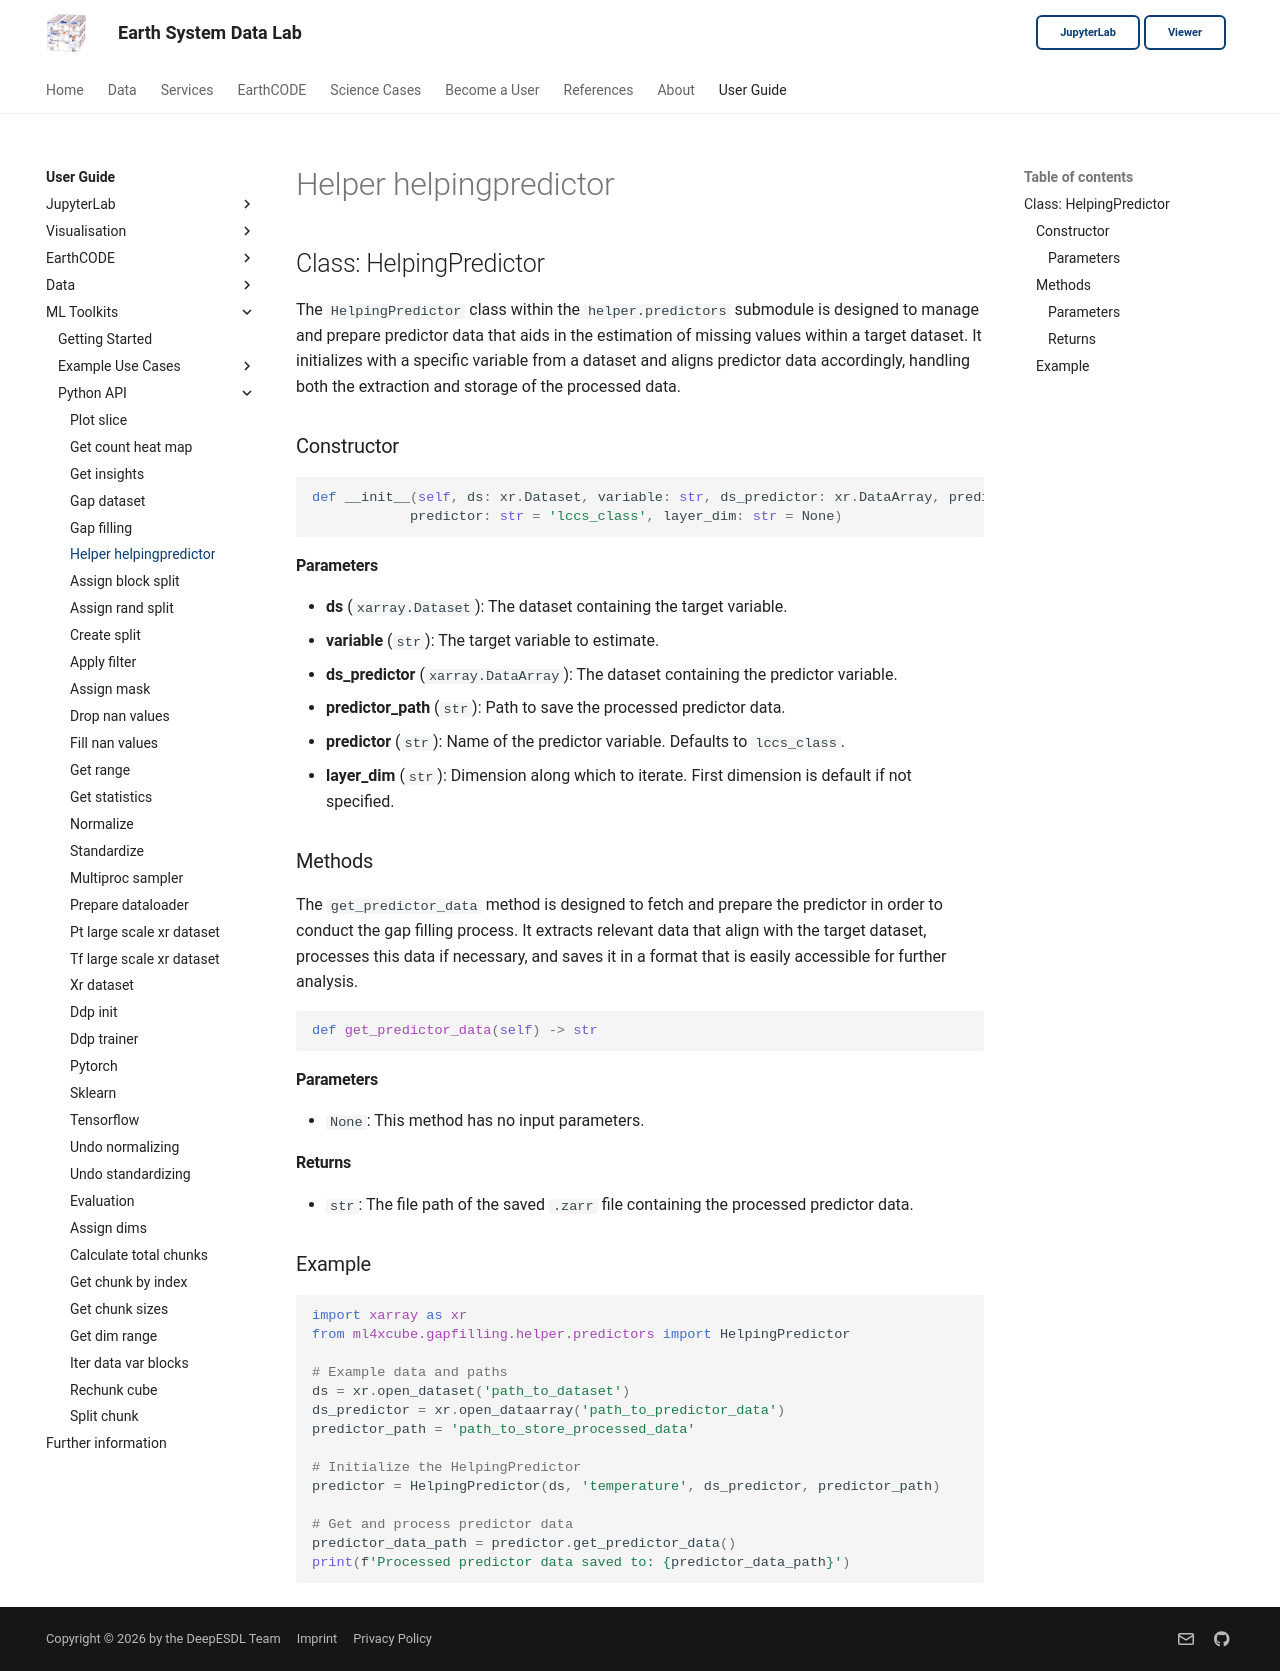

repository: deepesdl/deepesdl-doc · page: ml-toolkit/api-reference/3-gapfilling/helper-helpingpredictor/index.html · generator: mkdocs

## Class: HelpingPredictor

The `HelpingPredictor` class within the `helper.predictors` submodule is designed to manage and prepare predictor data that aids in the estimation of missing values within a target dataset. It initializes with a specific variable from a dataset and aligns predictor data accordingly, handling both the extraction and storage of the processed data.

### Constructor

```python
def __init__(self, ds: xr.Dataset, variable: str, ds_predictor: xr.DataArray, predictor_path: str,
            predictor: str = 'lccs_class', layer_dim: str = None)
```

#### Parameters
   - **ds** (`xarray.Dataset`): The dataset containing the target variable.
   - **variable** (`str`): The target variable to estimate.
   - **ds_predictor** (`xarray.DataArray`): The dataset containing the predictor variable.
   - **predictor_path** (`str`): Path to save the processed predictor data.
   - **predictor** (`str`): Name of the predictor variable. Defaults to `lccs_class`.
   - **layer_dim** (`str`): Dimension along which to iterate. First dimension is default if not specified. 

### Methods

The `get_predictor_data` method is designed to fetch and prepare the predictor in order to conduct the gap filling process. It extracts relevant data that align with the target dataset, processes this data if necessary, and saves it in a format that is easily accessible for further analysis.
```python
def get_predictor_data(self) -> str
```

#### Parameters

- `None`: This method has no input parameters.

#### Returns
- `str`: The file path of the saved `.zarr` file containing the processed predictor data.



### Example

```python
import xarray as xr
from ml4xcube.gapfilling.helper.predictors import HelpingPredictor

# Example data and paths
ds = xr.open_dataset('path_to_dataset')
ds_predictor = xr.open_dataarray('path_to_predictor_data')
predictor_path = 'path_to_store_processed_data'

# Initialize the HelpingPredictor
predictor = HelpingPredictor(ds, 'temperature', ds_predictor, predictor_path)

# Get and process predictor data
predictor_data_path = predictor.get_predictor_data()
print(f'Processed predictor data saved to: {predictor_data_path}')
```
